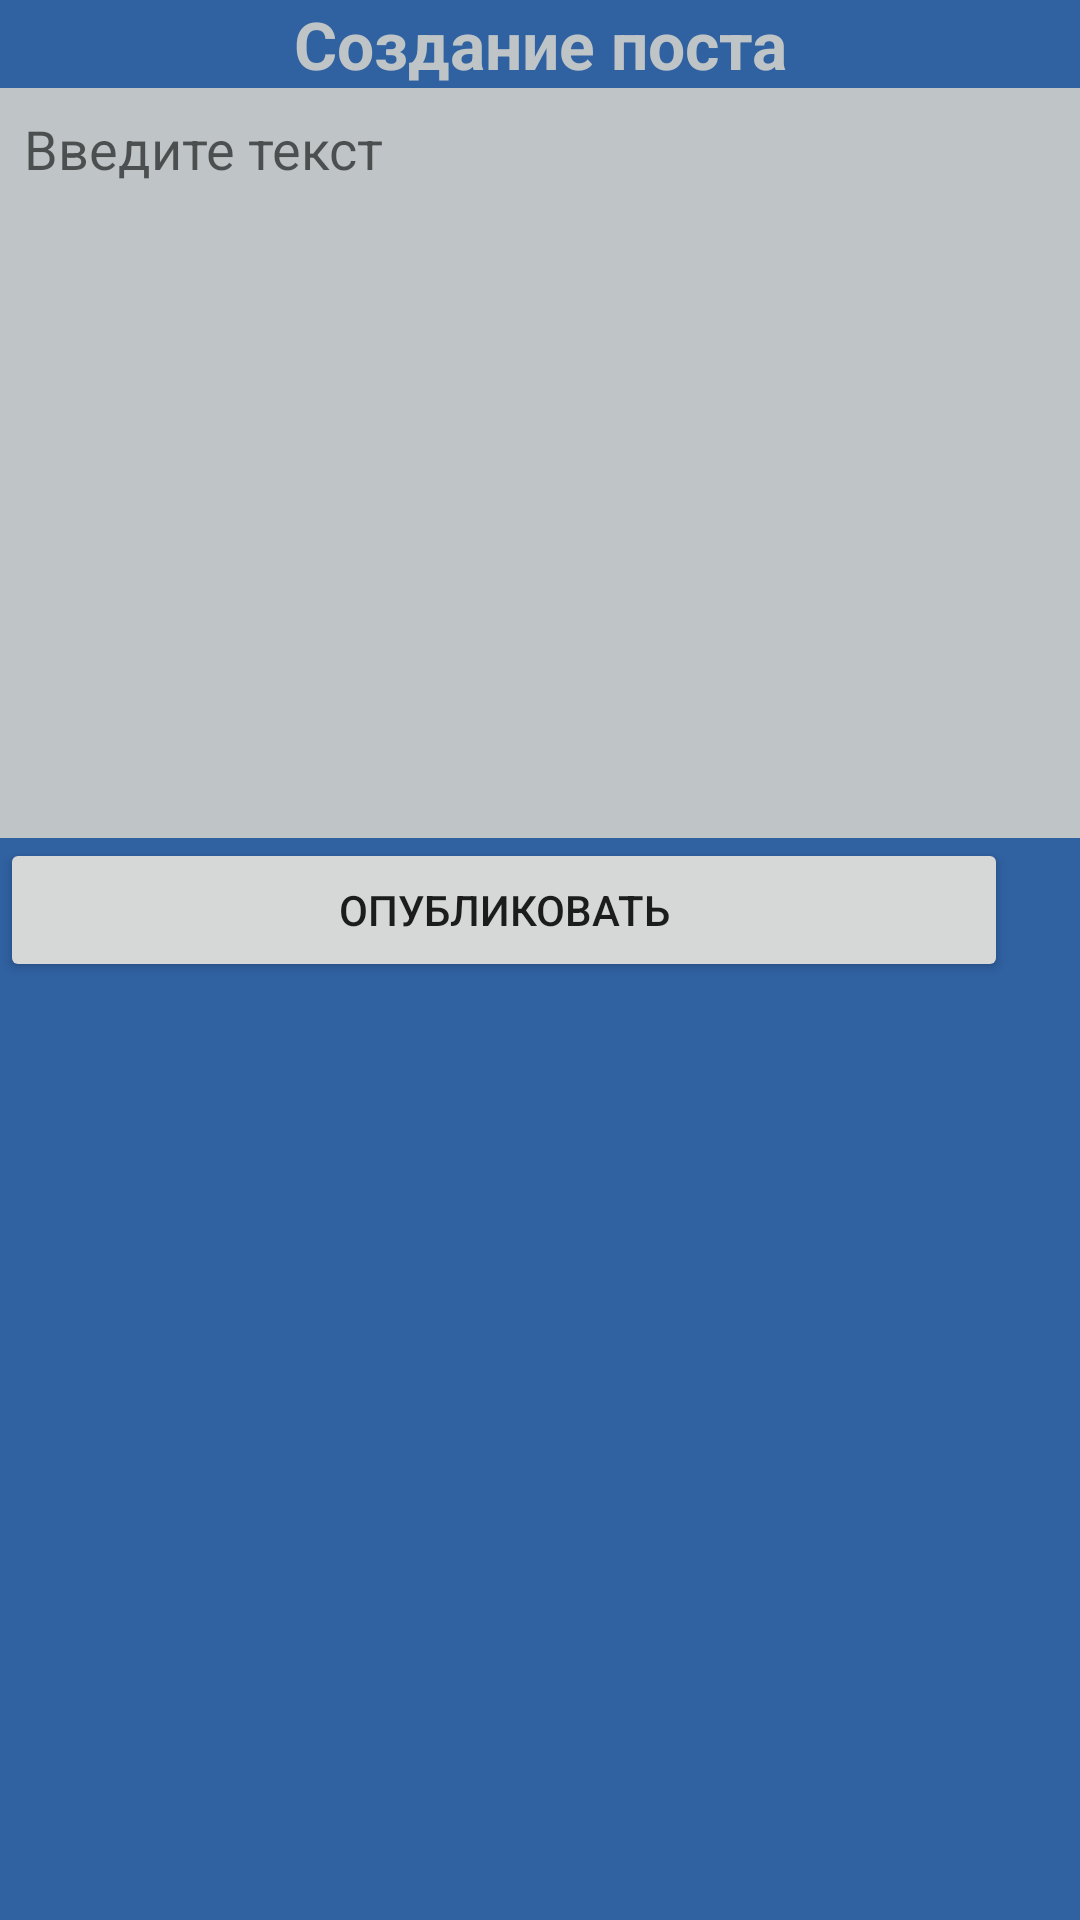

Produce the Android XML layout that renders to this screen, including the resource entries it uses.
<!-- AndroidManifest.xml: application theme Theme.Nirvana -->
<!-- res/layout/activity_create_post.xml -->
<?xml version="1.0" encoding="utf-8"?>
<androidx.constraintlayout.widget.ConstraintLayout xmlns:android="http://schemas.android.com/apk/res/android"
    xmlns:app="http://schemas.android.com/apk/res-auto"
    xmlns:tools="http://schemas.android.com/tools"
    android:layout_width="match_parent"
    android:layout_height="match_parent"
    tools:context=".CreatePostActivity"
    android:background="#3061a1">



    <TextView
        android:id="@+id/createNewPostLabel"
        android:layout_width="0dp"
        android:layout_height="wrap_content"
        android:gravity="center"
        android:text="@string/create_new_post"
        android:textSize="22sp"
        android:textStyle="bold"
        android:textColor="#bfc5c7"
        app:layout_constraintEnd_toEndOf="parent"
        app:layout_constraintStart_toStartOf="parent"
        app:layout_constraintTop_toTopOf="parent" />

    <com.google.android.material.textfield.TextInputLayout
        android:id="@+id/contentTil"
        android:layout_width="match_parent"
        android:layout_height="wrap_content"
        android:layout_marginTop="16dp"
        android:hint="@string/enter_your_post_content"
        app:layout_constraintEnd_toEndOf="parent"
        app:layout_constraintStart_toStartOf="parent"
        app:layout_constraintTop_toBottomOf="@id/createNewPostLabel">

    </com.google.android.material.textfield.TextInputLayout>

    <ImageView
        android:id="@+id/attachPhotoImg"
        android:layout_width="wrap_content"
        android:layout_height="wrap_content"
        android:layout_margin="8dp"
        android:foreground="?android:attr/selectableItemBackground"
        android:padding="8dp"
        android:src="@drawable/ic_baseline_image_24"
        app:layout_constraintEnd_toEndOf="parent"
        app:layout_constraintTop_toBottomOf="@+id/contentEdt" />

    <ImageView
        android:id="@+id/attachPhotoDoneImg"
        android:layout_width="wrap_content"
        android:layout_height="wrap_content"
        android:layout_margin="8dp"
        android:layout_marginTop="8dp"
        android:padding="8dp"
        android:src="@drawable/ic_baseline_image_24"
        android:visibility="invisible"
        app:layout_constraintEnd_toEndOf="parent"
        app:layout_constraintTop_toBottomOf="@+id/contentEdt" />

    <Button
        android:id="@+id/createPostBtn"
        android:layout_width="0dp"
        android:layout_height="wrap_content"
        android:text="@string/create"
        app:layout_constraintEnd_toStartOf="@+id/attachPhotoImg"
        app:layout_constraintStart_toStartOf="parent"
        app:layout_constraintTop_toBottomOf="@+id/contentEdt" />

    <com.google.android.material.textfield.TextInputEditText
        android:id="@+id/contentEdt"
        android:layout_width="match_parent"
        android:layout_height="wrap_content"
        android:gravity="start|top"
        android:inputType="textMultiLine"
        android:padding="8dp"
        android:background="#bfc5c7"
        android:hint="Введите текст"
        app:layout_constraintEnd_toEndOf="parent"
        app:layout_constraintHeight_min="250dp"
        app:layout_constraintTop_toBottomOf="@+id/createNewPostLabel" />
</androidx.constraintlayout.widget.ConstraintLayout>
<!-- resources referenced by this layout -->
<resources>
  <string name="create">Опубликовать</string>
  <string name="create_new_post">Создание поста</string>
  <string name="enter_your_post_content">Введите текст</string>
  <style name="Theme.Nirvana" parent="Theme.MaterialComponents.DayNight.NoActionBar">
          
          <item name="colorPrimary">@color/purple_500</item>
          <item name="colorPrimaryVariant">@color/purple_700</item>
          <item name="colorOnPrimary">@color/white</item>
          
          <item name="colorSecondary">@color/teal_200</item>
          <item name="colorSecondaryVariant">@color/teal_700</item>
          <item name="colorOnSecondary">@color/black</item>
          
          <item name="android:statusBarColor" tools:targetApi="l">?attr/colorPrimaryVariant</item>
          
      </style>
  <color name="purple_500">#FF6200EE</color>
  <color name="purple_700">#FF3700B3</color>
  <color name="white">#FFFFFFFF</color>
  <color name="teal_200">#FF03DAC5</color>
  <color name="teal_700">#FF018786</color>
  <color name="black">#FF000000</color>
</resources>
